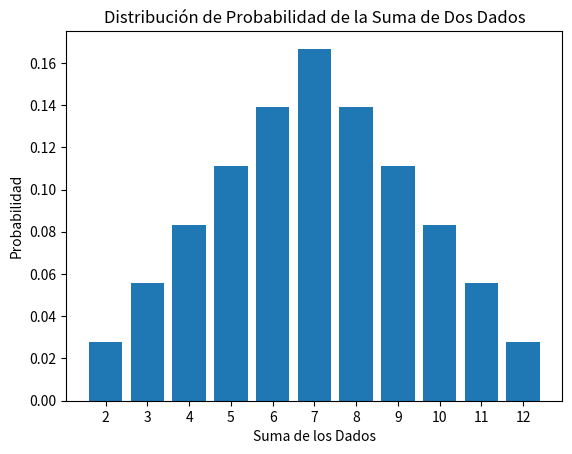

Write Python code to recreate this figure.
##________  ___  ___  ________  ___      ___ ________     
##|\   ____\|\  \|\  \|\   __  \|\  \    /  /|\   __  \    
##\ \  \___|\ \  \\\  \ \  \|\  \ \  \  /  / | \  \|\  \   
## \ \  \    \ \   __  \ \   __  \ \  \/  / / \ \   __  \  
##  \ \  \____\ \  \ \  \ \  \ \  \ \    / /   \ \  \ \  \ 
##   \ \_______\ \__\ \__\ \__\ \__\ \__/ /     \ \__\ \__\
##    \|_______|\|__|\|__|\|__|\|__|\|__|/       \|__|\|__|
# [redacted]
import numpy as np
import matplotlib.pyplot as plt

# Función para calcular la distribución de probabilidad de la suma de dos dados
def distribucion_probabilidad_dados():
    # Inicializa un array de ceros para almacenar las frecuencias de cada suma posible (2 a 12)
    probabilidades = np.zeros(11)

    # Ciclos anidados para simular el lanzamiento de dos dados
    for i in range(1, 7):  # Recorre los valores del primer dado (1 a 6)
        for j in range(1, 7):  # Recorre los valores del segundo dado (1 a 6)
            suma = i + j  # Calcula la suma de los valores de los dados
            probabilidades[suma-2] += 1  # Incrementa la frecuencia de la suma en el array de probabilidades

    probabilidades /= 36  # Normaliza las frecuencias para obtener probabilidades, dividiendo por el total de casos posibles
    return probabilidades

def main():
    valores = np.arange(2, 13)  # Valores posibles de la suma de dos dados (2 a 12)
    probabilidades = distribucion_probabilidad_dados()  # Calcula la distribución de probabilidad de la suma de dos dados

    # Visualización de la distribución de probabilidad como un gráfico de barras
    plt.bar(valores, probabilidades)  # Crea un gráfico de barras con los valores y probabilidades
    plt.title('Distribución de Probabilidad de la Suma de Dos Dados')  # Título del gráfico
    plt.xlabel('Suma de los Dados')  # Etiqueta del eje x
    plt.ylabel('Probabilidad')  # Etiqueta del eje y
    plt.xticks(valores)  # Establece los ticks del eje x en los valores posibles de la suma
    plt.show()  # Muestra el gráfico

if __name__ == "__main__":
    main()
